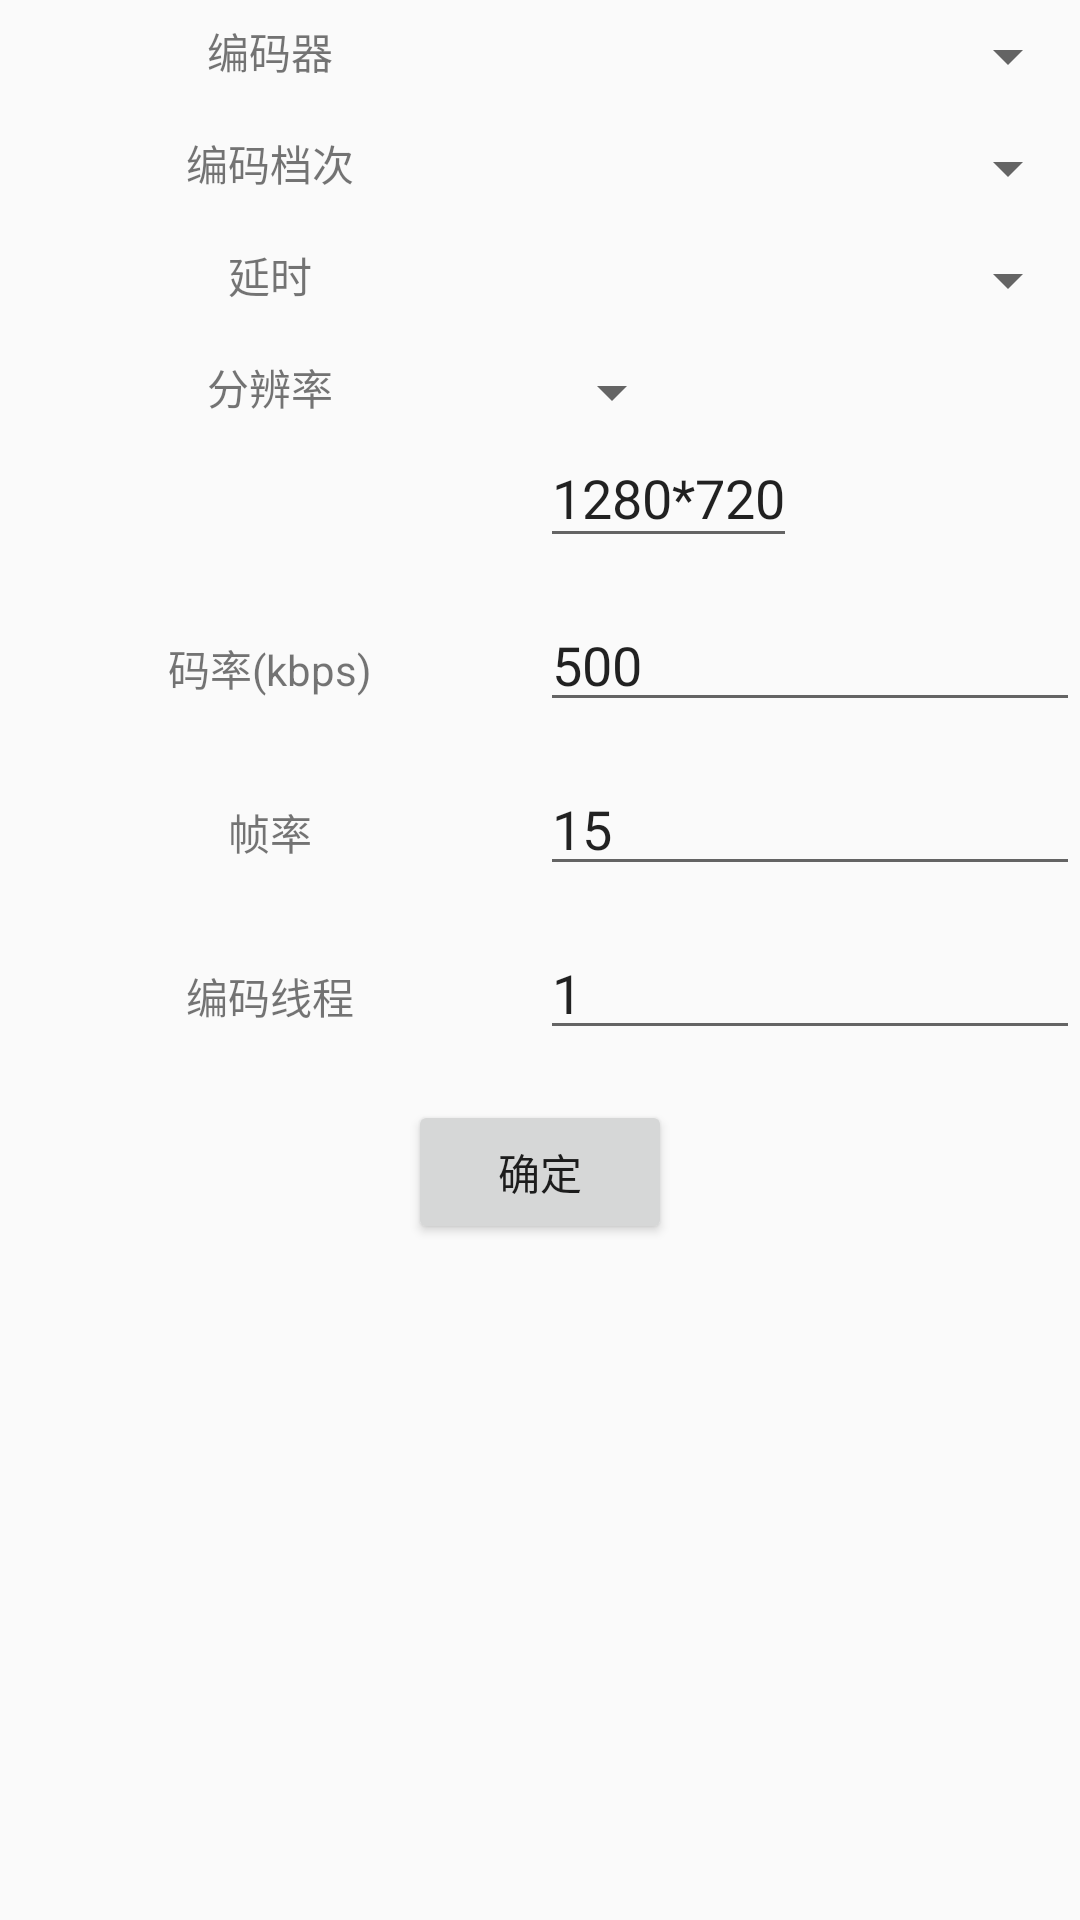

Produce the Android XML layout that renders to this screen, including the resource entries it uses.
<!-- AndroidManifest.xml: application theme AppTheme -->
<!-- res/layout/encoder_settings.xml -->
<?xml version="1.0" encoding="utf-8"?>
<LinearLayout xmlns:android="http://schemas.android.com/apk/res/android"
    android:orientation="vertical" android:layout_width="match_parent"
    android:layout_height="match_parent">

    <LinearLayout
        android:layout_width="match_parent"
        android:layout_height="wrap_content"
        android:layout_gravity="top"
        android:orientation="horizontal"
        android:paddingBottom="20px"
        android:paddingTop="20px">

        <TextView
            android:id="@+id/encoder_settings_encoder_txt"
            android:layout_width="0px"
            android:layout_height="wrap_content"
            android:layout_weight="1"
            android:gravity="center"
            android:paddingLeft="10px"
            android:paddingRight="10px"
            android:text="编码器" />

        <Spinner
            android:id="@+id/encoder_settings_encoder_spinner"
            android:layout_width="0px"
            android:layout_height="wrap_content"
            android:layout_weight="1"
            android:paddingLeft="10px" />
    </LinearLayout>

    <LinearLayout
        android:layout_width="match_parent"
        android:layout_height="wrap_content"
        android:orientation="horizontal"
        android:paddingTop="20px"
        android:paddingBottom="20px">
        <TextView
            android:id="@+id/encoder_settings_profile_txt"
            android:layout_width="0px"
            android:layout_height="wrap_content"
            android:paddingLeft="10px"
            android:paddingRight="10px"
            android:gravity="center"
            android:layout_weight="1"
            android:text="编码档次"/>
        <Spinner
            android:id="@+id/encoder_settings_profile_spinner"
            android:layout_width="0px"
            android:layout_height="wrap_content"
            android:layout_weight="1"/>
    </LinearLayout>

    <LinearLayout
        android:layout_width="match_parent"
        android:layout_height="wrap_content"
        android:orientation="horizontal"
        android:paddingTop="20px"
        android:paddingBottom="20px" >
        <TextView
            android:id="@+id/encoder_settings_delay_txt"
            android:layout_width="0px"
            android:layout_height="wrap_content"
            android:paddingLeft="10px"
            android:paddingRight="10px"
            android:gravity="center"
            android:layout_weight="1"
            android:text="延时" />
        <Spinner
            android:id="@+id/encoder_settings_delay_spinner"
            android:layout_width="0px"
            android:layout_height="wrap_content"
            android:layout_weight="1"/>
    </LinearLayout>

    <LinearLayout
        android:layout_width="match_parent"
        android:layout_height="wrap_content"
        android:orientation="horizontal"
        android:paddingTop="20px"
        android:paddingBottom="20px">
        <TextView
            android:id="@+id/encoder_settings_resolution_txt"
            android:layout_width="0px"
            android:layout_height="wrap_content"
            android:paddingLeft="10px"
            android:paddingRight="10px"
            android:gravity="center"
            android:layout_weight="1"
            android:text="分辨率" />
        <LinearLayout
            android:layout_width="0px"
            android:layout_height="wrap_content"
            android:layout_weight="1"
            android:orientation="vertical">
            <Spinner
                android:id="@+id/encoder_settings_resolution_spinner"
                android:layout_width="wrap_content"
                android:layout_height="0px"
                android:layout_weight="1"/>
            <EditText
                android:id="@+id/encoder_settings_resolution"
                android:layout_width="wrap_content"
                android:layout_height="0px"
                android:layout_weight="1"
                android:hint="宽*高"
                android:text="1280*720"/>
        </LinearLayout>

    </LinearLayout>

    <LinearLayout
        android:layout_width="match_parent"
        android:layout_height="wrap_content"
        android:orientation="horizontal"
        android:paddingTop="20px"
        android:paddingBottom="20px">
        <TextView
            android:id="@+id/encoder_settings_bitrate_txt"
            android:layout_width="0px"
            android:layout_height="wrap_content"
            android:paddingLeft="10px"
            android:paddingRight="10px"
            android:gravity="center"
            android:layout_weight="1"
            android:hint="0代表关闭"
            android:text="码率(kbps)" />
        <EditText
            android:id="@+id/encoder_settings_bitrate"
            android:layout_width="0px"
            android:layout_height="wrap_content"
            android:layout_weight="1"
            android:text="500"/>
    </LinearLayout>

    <LinearLayout
        android:layout_width="match_parent"
        android:layout_height="wrap_content"
        android:orientation="horizontal"
        android:paddingTop="20px"
        android:paddingBottom="20px">
        <TextView
            android:id="@+id/encoder_settings_fps_txt"
            android:layout_width="0px"
            android:layout_height="wrap_content"
            android:paddingLeft="10px"
            android:paddingRight="10px"
            android:gravity="center"
            android:layout_weight="1"
            android:text="帧率" />
        <EditText
            android:id="@+id/encoder_settings_fps"
            android:layout_width="0px"
            android:layout_height="wrap_content"
            android:layout_weight="1"
            android:text="15"/>
    </LinearLayout>

    <LinearLayout
        android:layout_width="match_parent"
        android:layout_height="wrap_content"
        android:orientation="horizontal"
        android:paddingTop="20px"
        android:paddingBottom="20px"
        android:layout_gravity="bottom">
        <TextView
            android:id="@+id/encoder_settings_threads_txt"
            android:layout_width="0px"
            android:layout_height="wrap_content"
            android:paddingLeft="10px"
            android:paddingRight="10px"
            android:gravity="center"
            android:layout_weight="1"
            android:text="编码线程" />
        <EditText
            android:id="@+id/encoder_settings_threads"
            android:layout_width="0px"
            android:layout_height="wrap_content"
            android:layout_weight="1"
            android:text="1"/>
    </LinearLayout>


    <Button
        android:id="@+id/encoder_settings_sure"
        android:layout_marginTop="10dp"
        android:layout_gravity="center_horizontal"
        android:layout_width="wrap_content"
        android:layout_height="wrap_content"
        android:text="确定" />
</LinearLayout>
<!-- resources referenced by this layout -->
<resources>
  <style name="AppTheme" parent="Theme.AppCompat.Light.DarkActionBar">
          
          <item name="colorPrimary">@color/colorPrimary</item>
          <item name="colorPrimaryDark">@color/colorPrimaryDark</item>
          <item name="colorAccent">@color/colorAccent</item>
      </style>
  <!-- not gathered from this repository: default colours our renderer supplied (Android Studio template values) -->
  <color name="colorPrimary">#FF6200EE</color>
  <color name="colorPrimaryDark">#FF3700B3</color>
  <color name="colorAccent">#FF03DAC5</color>
</resources>
